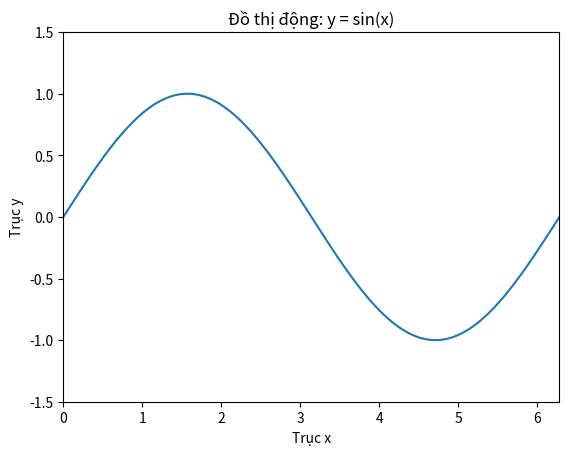

Write the Python code that produced this figure.
import numpy as np
import matplotlib.pyplot as plt
from matplotlib.animation import FuncAnimation

fig, ax = plt.subplots()

x = np.linspace(0, 2*np.pi, 200)
line, = ax.plot(x, np.sin(x))

ax.set_xlim(0, 2*np.pi)
ax.set_ylim(-1.5, 1.5)
ax.set_xlabel("Trục x")
ax.set_ylabel("Trục y")
ax.set_title("Đồ thị động: y = sin(x)")

def update(frame):
    y = np.sin(x + frame * 0.1)   
    line.set_ydata(y)
    return line,

ani = FuncAnimation(fig, update, frames=200, interval=50, blit=True)

plt.show()
